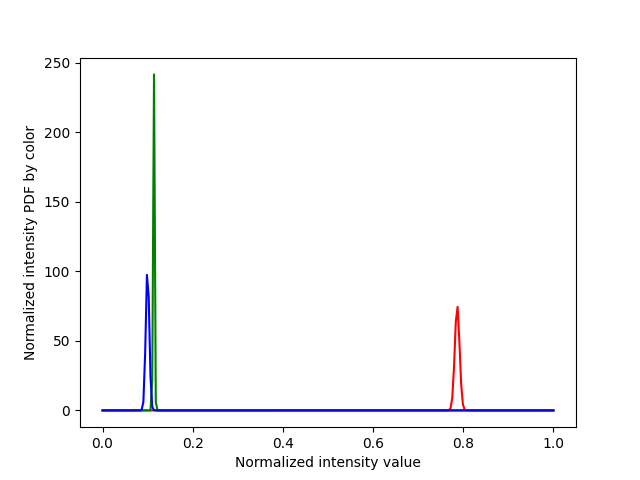

The data file committed next to this chart (first rows):
R, G, B
136, 20, 18
136, 20, 18
135, 20, 18
136, 20, 18
135, 20, 18
178, 26, 23
178, 26, 23
178, 25, 22
179, 26, 23
179, 26, 23
220, 31, 26
220, 32, 27
220, 31, 27
220, 31, 26
220, 31, 26
